Run: headless pygame with SDL's dummy video driver; simulated clock (each Clock.tick advances the game by its frame time, no real sleeping); random seed 0; keys injected as events and as key.get_pressed() state; no mouse input.
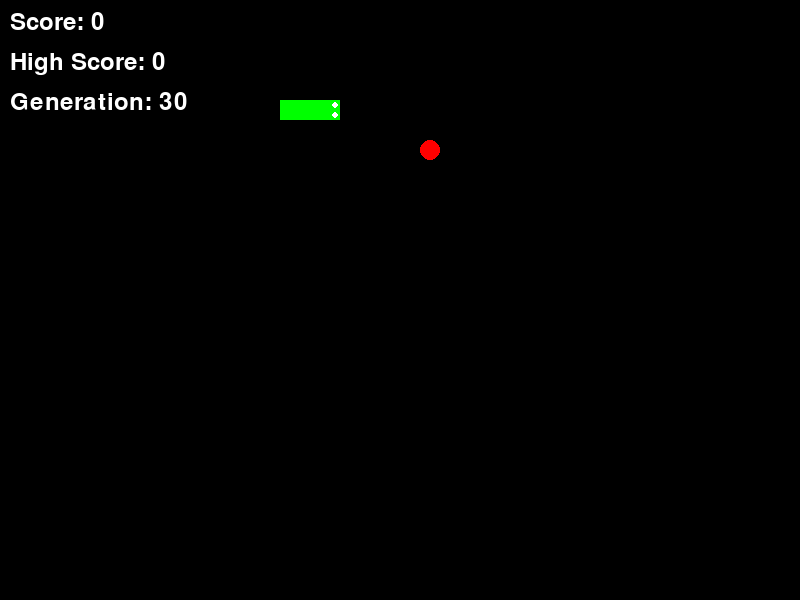
Frame 1 of 4 · flips 1–60 · no input
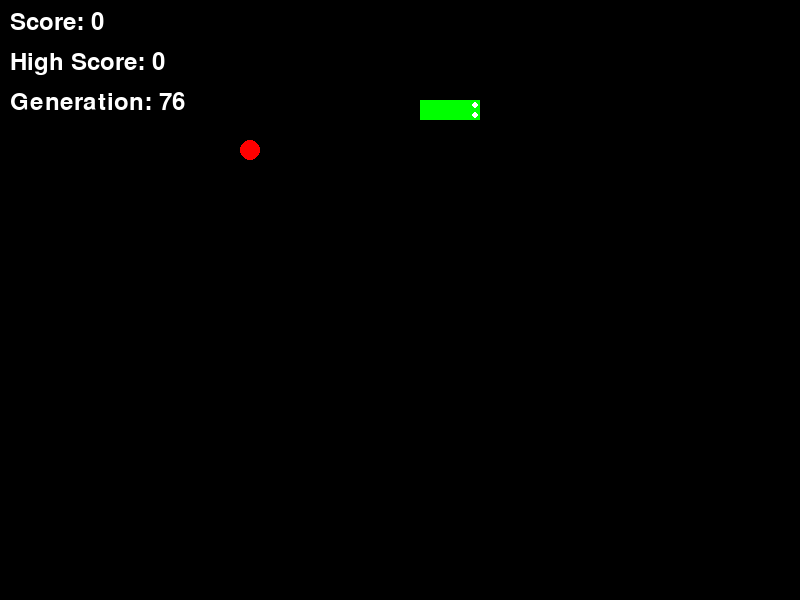
Frame 2 of 4 · flips 61–180 · tapped SPACE, RETURN · held RIGHT (→), D
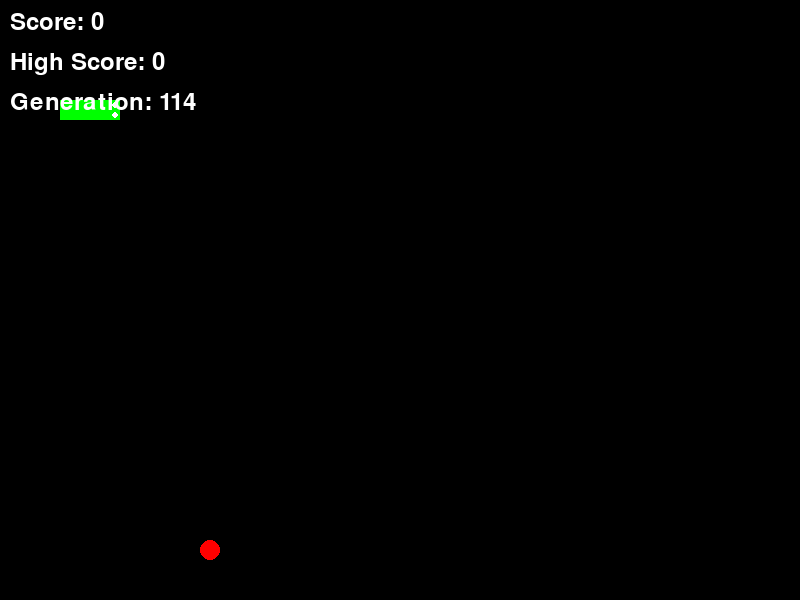
Frame 3 of 4 · flips 181–300 · held DOWN (↓), S
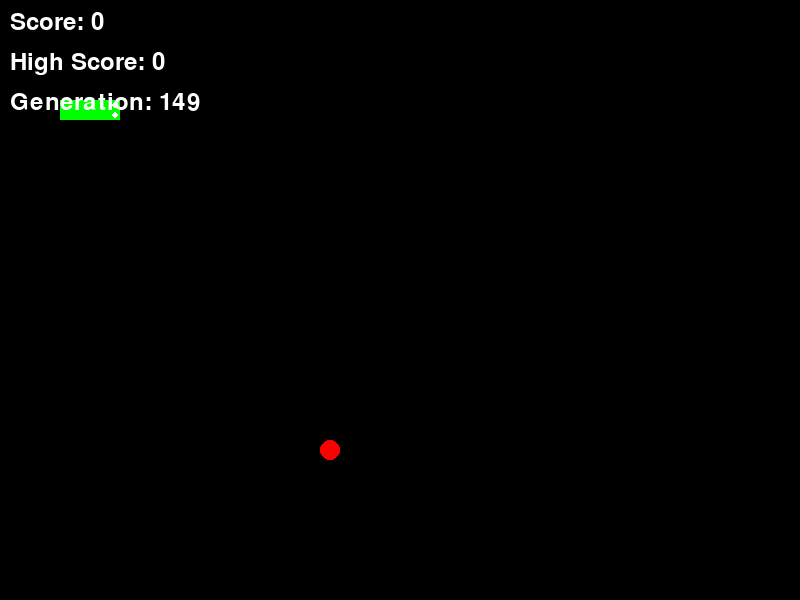
Frame 4 of 4 · flips 301–420 · held LEFT (←), A, UP (↑), W

The pygame program that drew these frames:

"""
Cách thức hoạt động của thuật toán Depth Limited Search trong game Snake:

1. Khái niệm:
- Là phiên bản cải tiến của DFS với giới hạn độ sâu
- Tránh bị kẹt trong nhánh sâu vô hạn
- Phù hợp khi biết giới hạn độ sâu cần tìm
- Sử dụng stack và độ sâu tối đa

2. Cách hoạt động:
- Khởi tạo:
  + Stack chứa trạng thái ban đầu
  + Độ sâu tối đa L (thường 10-20)
  + Set lưu các trạng thái đã thăm
  
- Trong mỗi bước:
  + Lấy trạng thái từ stack
  + Nếu độ sâu > L -> bỏ qua
  + Với mỗi hướng di chuyển:
    * Tính vị trí mới
    * Kiểm tra hợp lệ
    * Nếu chưa thăm -> đưa vào stack
    * Đánh dấu đã thăm
  + Nếu tìm thấy thức ăn -> trả về đường đi
  + Nếu không tìm được -> quay lui

3. Ưu điểm:
- Tránh được vòng lặp vô hạn
- Tiết kiệm bộ nhớ và thời gian
- Dễ điều chỉnh độ sâu tìm kiếm
- Phù hợp với không gian có độ sâu vừa phải

4. Nhược điểm:
- Có thể bỏ sót giải pháp ngoài độ sâu L
- Không đảm bảo tìm được đường ngắn nhất
- Hiệu quả phụ thuộc vào L
- Vẫn có thể chậm với L lớn

5. Cải tiến có thể:
- Kết hợp với heuristic
- Tăng giảm L động
- Song song hóa các nhánh
- Sử dụng bộ nhớ cache
"""

# Import các thư viện cần thiết
import pygame  # Thư viện để tạo giao diện game
import random  # Thư viện để tạo số ngẫu nhiên

# Các tham số cài đặt cho game
SCREEN_WIDTH = 800  # Chiều rộng màn hình game
SCREEN_HEIGHT = 600  # Chiều cao màn hình game
CELL_SIZE = 20  # Kích thước mỗi ô vuông trong game
# Định nghĩa các hướng di chuyển
UP = (0, -1)  # Di chuyển lên trên
DOWN = (0, 1)  # Di chuyển xuống dưới 
LEFT = (-1, 0)  # Di chuyển sang trái
RIGHT = (1, 0)  # Di chuyển sang phải

# Định nghĩa các màu sắc sử dụng trong game
WHITE = (255, 255, 255)  # Màu trắng
GREEN = (0, 255, 0)  # Màu xanh lá
RED = (255, 0, 0)  # Màu đỏ
BLACK = (0, 0, 0)  # Màu đen

# Khởi tạo pygame
pygame.init()

# Biến toàn cục để lưu điểm cao nhất và số thế hệ
HIGH_SCORE = 0  # Điểm cao nhất đạt được
GENERATION = 1  # Số thế hệ hiện tại

# Lớp chính để quản lý game
class SnakeGame:
    def __init__(self):
        # Khởi tạo màn hình game
        self.screen = pygame.display.set_mode((SCREEN_WIDTH, SCREEN_HEIGHT))
        pygame.display.set_caption("Snake Game with Depth Limited Search")
        
        # Khởi tạo vị trí ban đầu của rắn
        self.snake = [(100, 100), (80, 100), (60, 100)]  # Danh sách các phần của rắn
        self.direction = RIGHT  # Hướng di chuyển ban đầu
        self.food = self.random_food()  # Vị trí thức ăn
        self.game_over = False  # Trạng thái game
        self.clock = pygame.time.Clock()  # Đồng hồ để kiểm soát tốc độ game
        self.score = 0  # Điểm số hiện tại

    def random_food(self):
        """Tạo vị trí ngẫu nhiên cho thức ăn"""
        while True:
            # Tạo tọa độ ngẫu nhiên trong phạm vi màn hình
            food_pos = (random.randint(0, (SCREEN_WIDTH // CELL_SIZE) - 1) * CELL_SIZE,
                    random.randint(0, (SCREEN_HEIGHT // CELL_SIZE) - 1) * CELL_SIZE)
            if food_pos not in self.snake:  # Đảm bảo thức ăn không xuất hiện trên thân rắn
                return food_pos

    def draw_snake(self):
        """Vẽ rắn lên màn hình"""
        # Vẽ thân rắn
        for segment in self.snake:
            pygame.draw.rect(self.screen, GREEN, pygame.Rect(segment[0], segment[1], CELL_SIZE, CELL_SIZE))
        
        # Vẽ mắt rắn
        head_x, head_y = self.snake[0]  # Lấy vị trí đầu rắn
        eye_radius = 3  # Bán kính mắt
        
        # Điều chỉnh vị trí mắt dựa trên hướng di chuyển
        if self.direction == RIGHT:
            left_eye = (head_x + CELL_SIZE - 5, head_y + 5)
            right_eye = (head_x + CELL_SIZE - 5, head_y + CELL_SIZE - 5)
        elif self.direction == LEFT:
            left_eye = (head_x + 5, head_y + 5)
            right_eye = (head_x + 5, head_y + CELL_SIZE - 5)
        elif self.direction == UP:
            left_eye = (head_x + 5, head_y + 5)
            right_eye = (head_x + CELL_SIZE - 5, head_y + 5)
        else:  # DOWN
            left_eye = (head_x + 5, head_y + CELL_SIZE - 5)
            right_eye = (head_x + CELL_SIZE - 5, head_y + CELL_SIZE - 5)
            
        # Vẽ hai mắt
        pygame.draw.circle(self.screen, WHITE, left_eye, eye_radius)
        pygame.draw.circle(self.screen, WHITE, right_eye, eye_radius)

    def draw_food(self):
        """Vẽ thức ăn lên màn hình"""
        food_x, food_y = self.food
        center_x = food_x + CELL_SIZE // 2
        center_y = food_y + CELL_SIZE // 2
        pygame.draw.circle(self.screen, RED, (center_x, center_y), CELL_SIZE // 2)

    def move_snake(self):
        """Di chuyển rắn"""
        head_x, head_y = self.snake[0]  # Lấy vị trí đầu rắn
        # Tính toán vị trí mới cho đầu rắn
        new_head = (head_x + self.direction[0] * CELL_SIZE, head_y + self.direction[1] * CELL_SIZE)
        self.snake = [new_head] + self.snake[:-1]  # Cập nhật vị trí rắn

    def check_collision(self):
        """Kiểm tra va chạm"""
        global HIGH_SCORE, GENERATION
        head = self.snake[0]
        # Kiểm tra va chạm với bản thân hoặc tường
        if head in self.snake[1:] or not (0 <= head[0] < SCREEN_WIDTH and 0 <= head[1] < SCREEN_HEIGHT):
            if self.score > HIGH_SCORE:
                HIGH_SCORE = self.score
            self.reset_game()
        # Kiểm tra va chạm với thức ăn
        elif head == self.food:
            self.snake.append(self.snake[-1])  # Thêm một phần của rắn
            self.food = self.random_food()  # Tạo thức ăn mới
            self.score += 1  # Tăng điểm

    def reset_game(self):
        """Reset lại game khi thua"""
        global GENERATION
        self.snake = [(100, 100), (80, 100), (60, 100)]  # Reset vị trí rắn
        self.direction = RIGHT  # Reset hướng di chuyển
        self.food = self.random_food()  # Tạo thức ăn mới
        GENERATION += 1  # Tăng số thế hệ
        self.score = 0  # Reset điểm số

    def depth_limited_search(self, start, goal, depth_limit):
        """Thuật toán Depth Limited Search để tìm đường đi đến thức ăn"""
        stack = [(start, [], 0)]  # (vị trí hiện tại, đường đi, độ sâu)
        visited = set()  # Tập các vị trí đã thăm

        while stack:
            current_pos, path, depth = stack.pop()

            # Nếu đạt đến độ sâu giới hạn thì bỏ qua
            if depth > depth_limit:
                continue

            # Nếu đã đến đích
            if current_pos == goal:
                return path

            visited.add(current_pos)

            # Thử các hướng di chuyển có thể
            directions = [UP, DOWN, LEFT, RIGHT]
            for direction in directions:
                new_pos = (current_pos[0] + direction[0] * CELL_SIZE, current_pos[1] + direction[1] * CELL_SIZE)

                # Kiểm tra nước đi hợp lệ
                if 0 <= new_pos[0] < SCREEN_WIDTH and 0 <= new_pos[1] < SCREEN_HEIGHT and new_pos not in visited and new_pos not in self.snake:
                    stack.append((new_pos, path + [direction], depth + 1))

        return []  # Trả về rỗng nếu không tìm được đường đi

    def update(self):
        """Cập nhật trạng thái game"""
        if self.game_over:
            return
        
        # Tìm đường đi từ rắn đến thức ăn
        path = self.depth_limited_search(self.snake[0], self.food, 20)

        # Di chuyển rắn theo đường đi tìm được
        if path:
            self.direction = path[0]  # Lấy bước đi đầu tiên
            self.move_snake()  # Di chuyển rắn
            self.check_collision()  # Kiểm tra va chạm
        else:
            # Nếu không tìm được đường đi, reset game
            self.reset_game()

    def draw(self):
        """Vẽ toàn bộ game lên màn hình"""
        self.screen.fill(BLACK)  # Xóa màn hình
        self.draw_snake()  # Vẽ rắn
        self.draw_food()  # Vẽ thức ăn
        
        # Hiển thị thông tin điểm và generation
        font = pygame.font.Font(None, 36)
        score_text = font.render(f'Score: {self.score}', True, WHITE)
        high_score_text = font.render(f'High Score: {HIGH_SCORE}', True, WHITE)
        gen_text = font.render(f'Generation: {GENERATION}', True, WHITE)
        
        self.screen.blit(score_text, (10, 10))
        self.screen.blit(high_score_text, (10, 50))
        self.screen.blit(gen_text, (10, 90))
        
        pygame.display.flip()  # Cập nhật màn hình

    def main(self):
        """Vòng lặp chính của game"""
        while not self.game_over:
            # Xử lý các sự kiện
            for event in pygame.event.get():
                if event.type == pygame.QUIT:
                    self.game_over = True

            self.update()  # Cập nhật trạng thái game
            self.draw()  # Vẽ lại màn hình
            self.clock.tick(10)  # Giới hạn tốc độ game

        pygame.quit()  # Thoát pygame khi kết thúc


# Chạy game khi file được thực thi trực tiếp
if __name__ == "__main__":
    game = SnakeGame()
    game.main()
